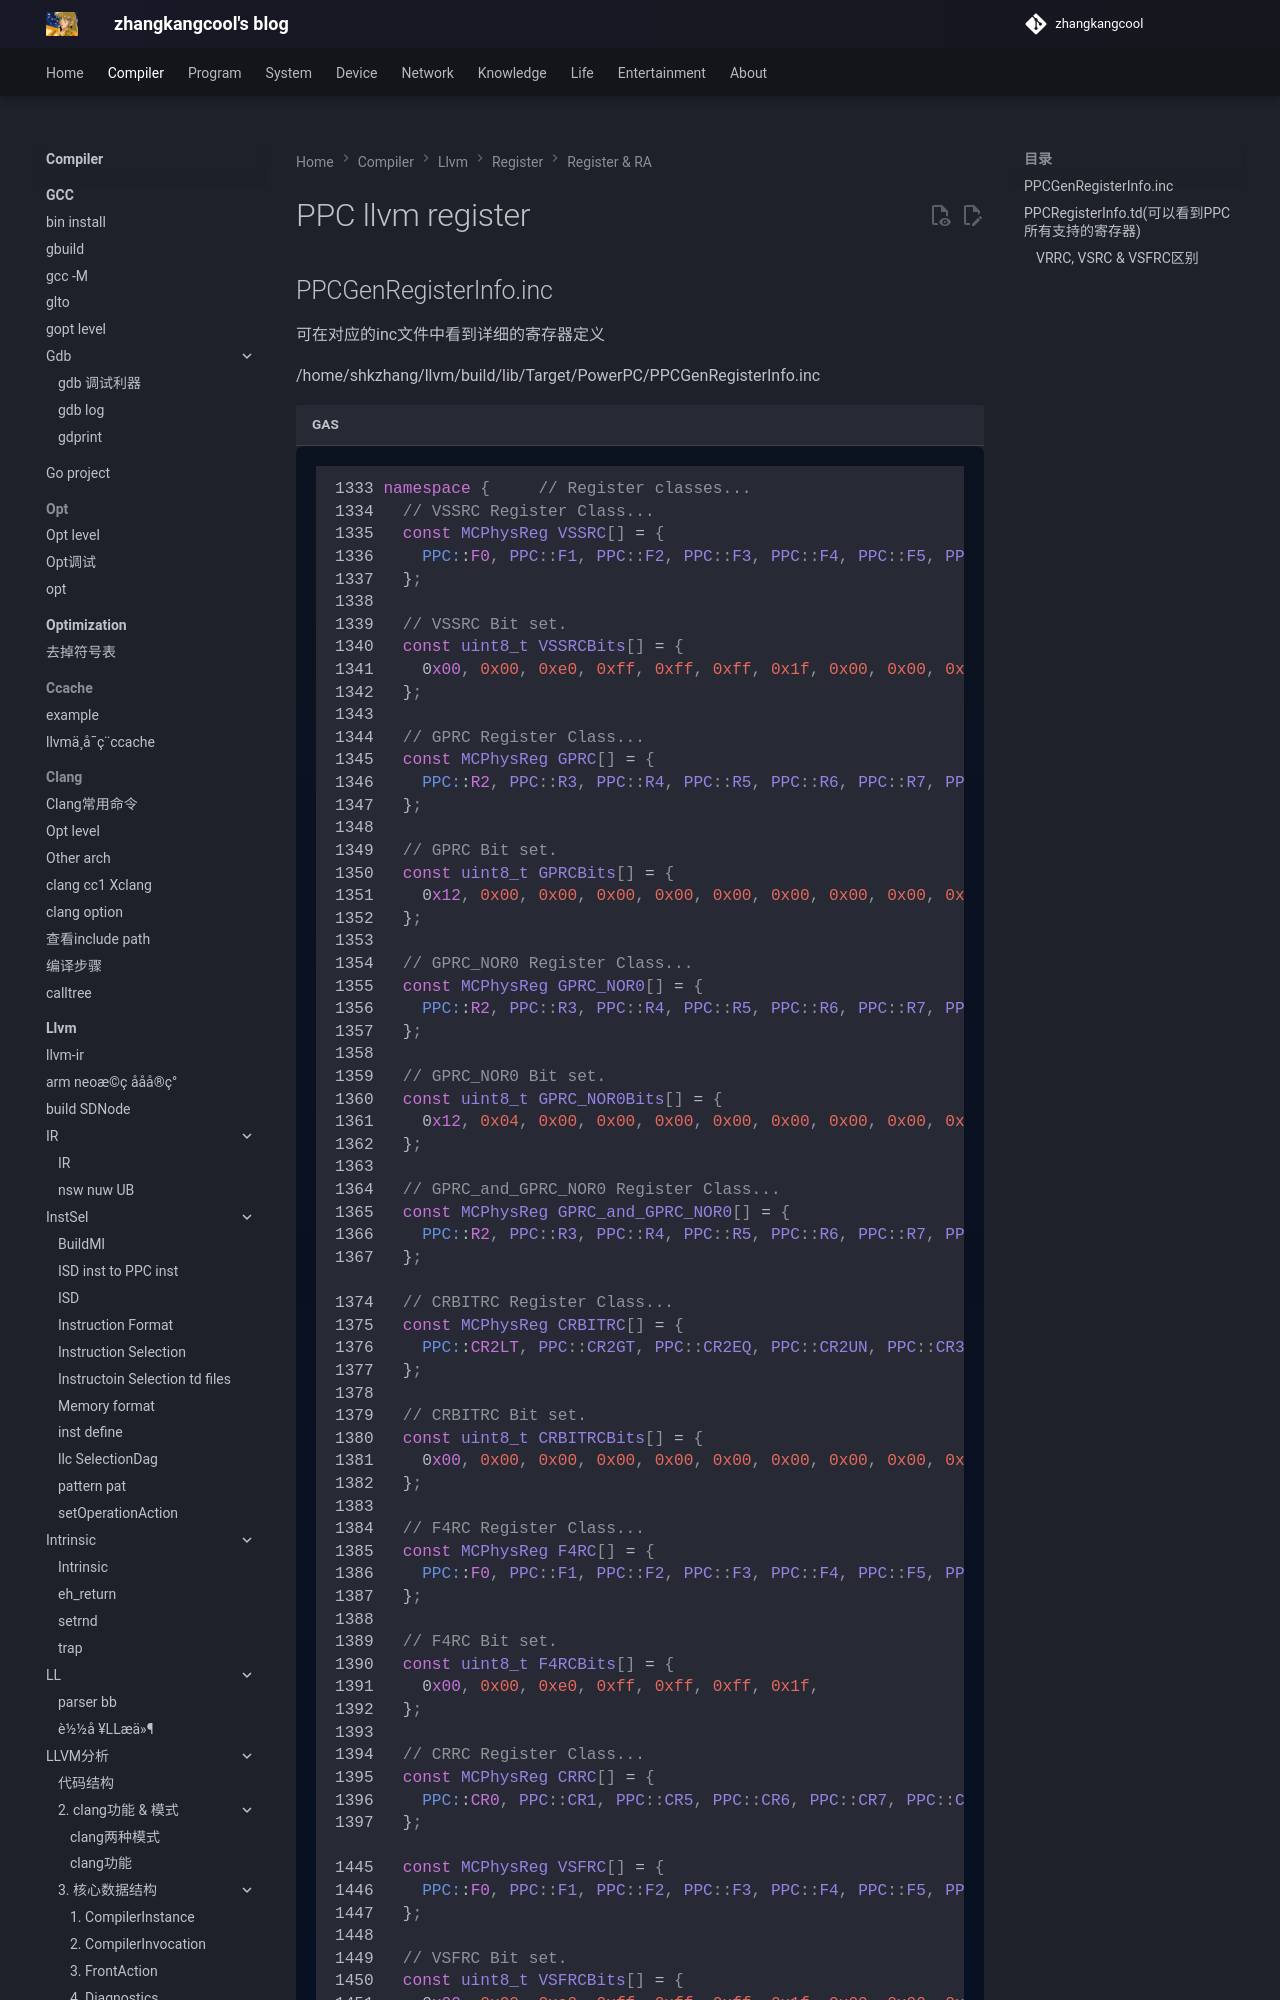

repository: zhangkangcool/zhangkangcool.github.io · page: Compiler/llvm/register/Register & RA/PPC llvm register/index.html · generator: mkdocs

# PPC llvm register
## PPCGenRegisterInfo.inc

可在对应的inc文件中看到详细的寄存器定义

/home/shkzhang/llvm/build/lib/Target/PowerPC/PPCGenRegisterInfo.inc

```asm
1333 namespace {     // Register classes...
1334   // VSSRC Register Class...
1335   const MCPhysReg VSSRC[] = {
1336     PPC::F0, PPC::F1, PPC::F2, PPC::F3, PPC::F4, PPC::F5, PPC::F6, PPC::F7, PPC::F8, PPC::F9, PPC::F10, PPC::F11,      PPC::F12, PPC::F13, PPC::F31, PPC::F30, PPC::F29, PPC::F28, PPC::F27, PPC::F26, PPC::F25, PPC::F24, PPC::F23, PP     C::F22, PPC::F21, PPC::F20, PPC::F19, PPC::F18, PPC::F17, PPC::F16, PPC::F15, PPC::F14, PPC::VF2, PPC::VF3, PPC::     VF4, PPC::VF5, PPC::VF0, PPC::VF1, PPC::VF6, PPC::VF7, PPC::VF8, PPC::VF9, PPC::VF10, PPC::VF11, PPC::VF12, PPC::     VF13, PPC::VF14, PPC::VF15, PPC::VF16, PPC::VF17, PPC::VF18, PPC::VF19, PPC::VF31, PPC::VF30, PPC::VF29, PPC::VF2     8, PPC::VF27, PPC::VF26, PPC::VF25, PPC::VF24, PPC::VF23, PPC::VF22, PPC::VF21, PPC::VF20,
1337   };
1338
1339   // VSSRC Bit set.
1340   const uint8_t VSSRCBits[] = {
1341     0x00, 0x00, 0xe0, 0xff, 0xff, 0xff, 0x1f, 0x00, 0x00, 0x00, 0x00, 0x00, 0x00, 0x00, 0x00, 0x00, 0x00, 0x00, 0     x00, 0x00, 0x00, 0x00, 0x80, 0xff, 0xff, 0xff, 0x7f,
1342   };
1343
1344   // GPRC Register Class...
1345   const MCPhysReg GPRC[] = {
1346     PPC::R2, PPC::R3, PPC::R4, PPC::R5, PPC::R6, PPC::R7, PPC::R8, PPC::R9, PPC::R10, PPC::R11, PPC::R12, PPC::R3     0, PPC::R29, PPC::R28, PPC::R27, PPC::R26, PPC::R25, PPC::R24, PPC::R23, PPC::R22, PPC::R21, PPC::R20, PPC::R19,      PPC::R18, PPC::R17, PPC::R16, PPC::R15, PPC::R14, PPC::R13, PPC::R31, PPC::R0, PPC::R1, PPC::FP, PPC::BP,
1347   };
1348
1349   // GPRC Bit set.
1350   const uint8_t GPRCBits[] = {
1351     0x12, 0x00, 0x00, 0x00, 0x00, 0x00, 0x00, 0x00, 0x00, 0x00, 0x80, 0xff, 0xff, 0xff, 0x7f,
1352   };
1353
1354   // GPRC_NOR0 Register Class...
1355   const MCPhysReg GPRC_NOR0[] = {
1356     PPC::R2, PPC::R3, PPC::R4, PPC::R5, PPC::R6, PPC::R7, PPC::R8, PPC::R9, PPC::R10, PPC::R11, PPC:
